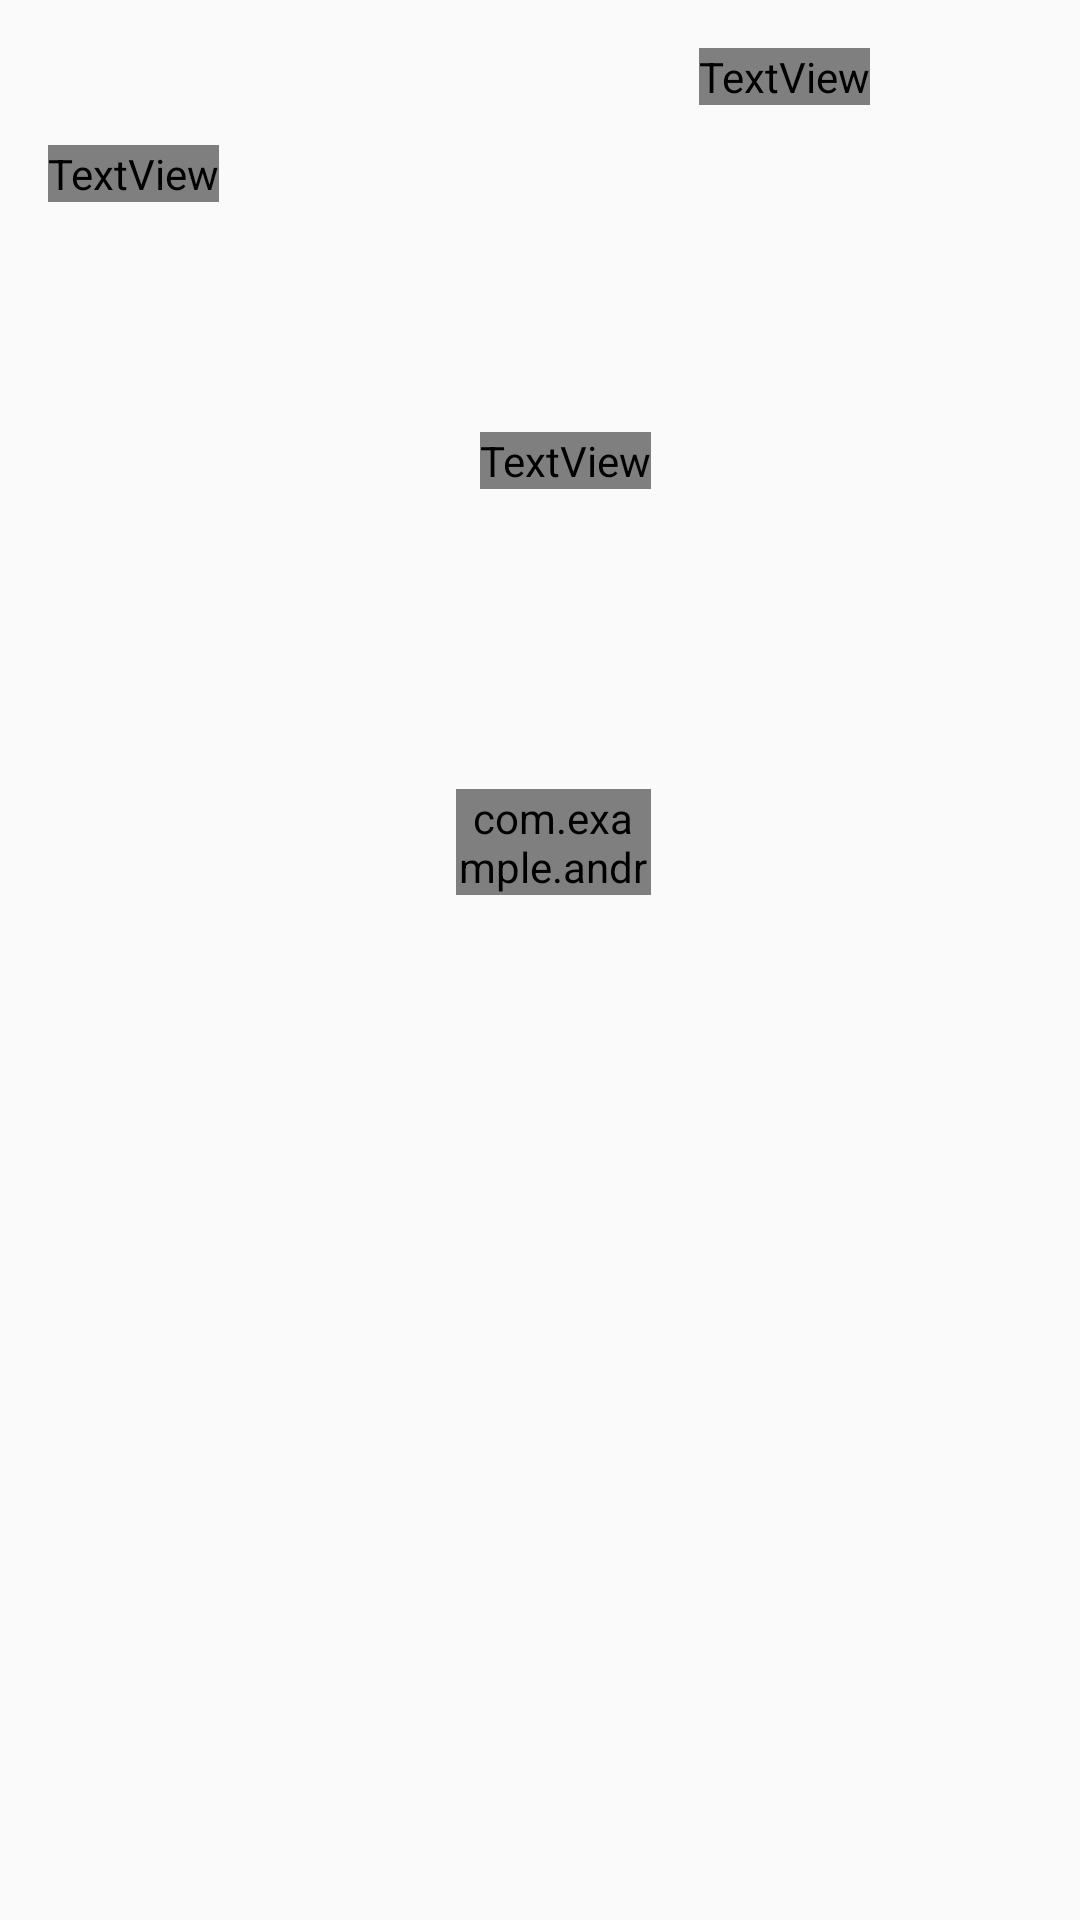

Layout XML and referenced resources for this Android screen:
<!-- AndroidManifest.xml: application theme AppTheme -->
<!-- res/layout/fragment_detail_wide.xml -->
<ScrollView xmlns:android="http://schemas.android.com/apk/res/android"
    android:layout_width="match_parent"
    android:layout_height="match_parent"
    android:fillViewport="true">

    <LinearLayout
        android:layout_height="wrap_content"
        android:layout_width="match_parent"
        android:orientation="horizontal"
        android:padding="16dp" >

        <LinearLayout
            android:layout_height="wrap_content"
            android:layout_width="wrap_content"
            android:minWidth="56dp"
            android:orientation="vertical" >

            
            <TextView
                android:fontFamily="sans-serif-condensed"
                android:id="@+id/detail_day_textview"
                android:layout_height="wrap_content"
                android:minWidth="120dp"
                android:layout_width="wrap_content"
                android:textSize="24sp" />

            <TextView
                android:fontFamily="sans-serif-condensed"
                android:id="@+id/detail_date_textview"
                android:layout_height="wrap_content"
                android:layout_width="wrap_content"
                android:textColor="@color/grey_700"
                android:textSize="20sp" />

        </LinearLayout>

        
        <LinearLayout
            android:layout_height="wrap_content"
            android:layout_marginLeft="16dp"
            android:layout_width="wrap_content"
            android:orientation="vertical">

            <TextView
                android:fontFamily="sans-serif-light"
                android:id="@+id/detail_high_textview"
                android:layout_height="wrap_content"
                android:layout_width="wrap_content"
                android:textSize="96sp" />

            <TextView
                android:id="@+id/detail_low_textview"
                android:layout_height="wrap_content"
                android:layout_marginLeft="8dp"
                android:layout_width="wrap_content"
                android:textColor="@color/grey_700"
                android:textSize="48sp" />

            
            <TextView
                android:fontFamily="sans-serif-condensed"
                android:id="@+id/detail_humidity_textview"
                android:layout_height="wrap_content"
                android:layout_marginTop="4dp"
                android:layout_width="wrap_content"
                android:textAppearance="?android:textAppearanceLarge" />

            <TextView
                android:fontFamily="sans-serif-condensed"
                android:id="@+id/detail_pressure_textview"
                android:layout_height="wrap_content"
                android:layout_marginTop="4dp"
                android:layout_width="wrap_content"
                android:textAppearance="?android:textAppearanceLarge" />

            <TextView
                android:fontFamily="sans-serif-condensed"
                android:id="@+id/detail_wind_textview"
                android:layout_height="wrap_content"
                android:layout_marginTop="4dp"
                android:layout_width="wrap_content"
                android:textAppearance="?android:textAppearanceLarge" />

            <view class="com.example.android.sunshine.app.MyView"
                android:id="@+id/mycompassview"
                android:layout_width="fill_parent"
                android:layout_height="fill_parent" />

        </LinearLayout>

        <LinearLayout
            android:gravity="center_horizontal"
            android:layout_height="wrap_content"
            android:layout_marginLeft="16dp"
            android:layout_width="wrap_content"
            android:orientation="vertical">

            <ImageView
                android:id="@+id/detail_icon"
                android:layout_height="wrap_content"
                android:layout_width="wrap_content" />

            <TextView
                android:fontFamily="sans-serif-condensed"
                android:id="@+id/detail_forecast_textview"
                android:layout_height="wrap_content"
                android:layout_width="wrap_content"
                android:textColor="@color/grey_700"
                android:textAppearance="?android:textAppearanceLarge"/>
        </LinearLayout>
    </LinearLayout>
</ScrollView>
<!-- resources referenced by this layout -->
<resources>
  <style name="AppTheme" parent="@style/Theme.AppCompat.Light.DarkActionBar">
          <item name="colorPrimary">@color/sunshine_blue</item>
          <item name="colorPrimaryDark">@color/sunshine_dark_blue</item>
      </style>
</resources>
